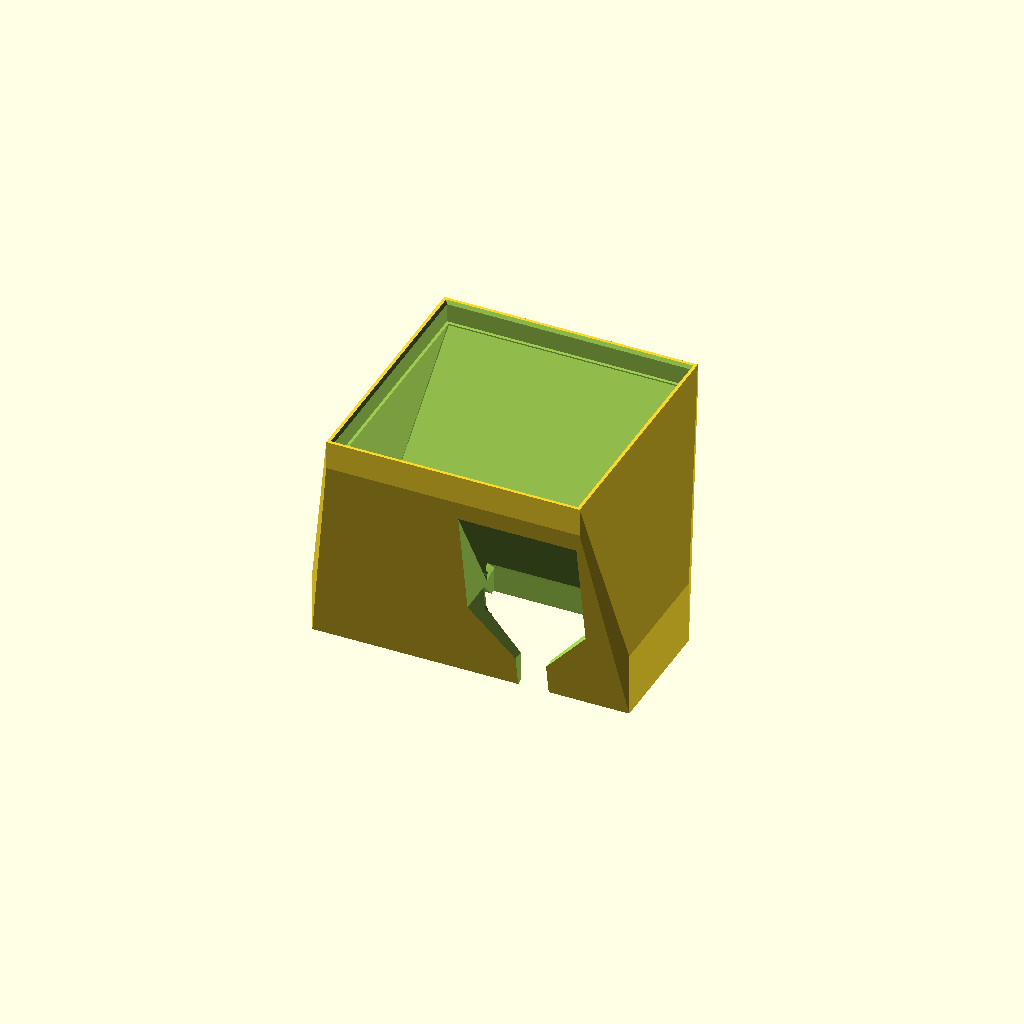
Cell 1 — every parameter at its default value.
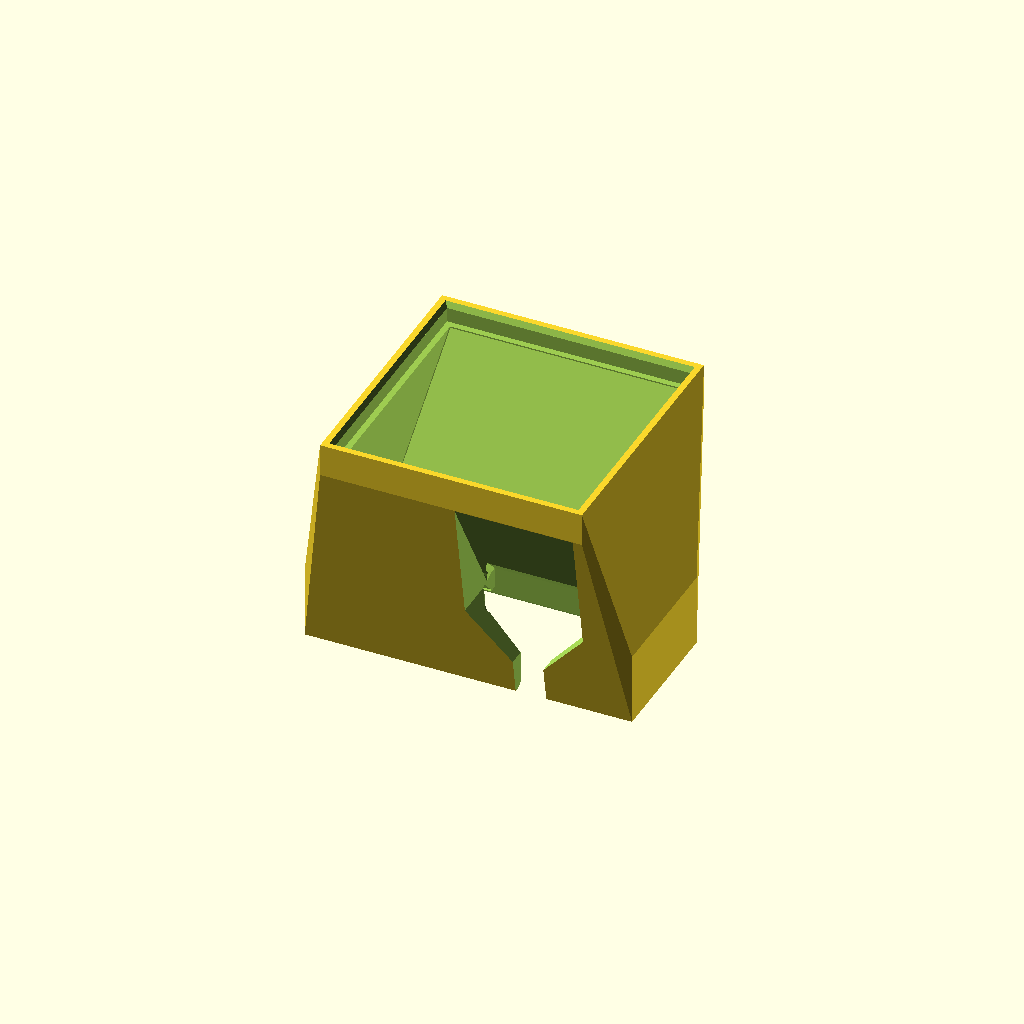
Cell 2 — wallThickness set to 2.74, the other parameters unchanged.
All cells are drawn from one camera (rotation 55°, 0°, 25°, orthographic, colour scheme Cornfield), so only the parameter changes between them.
The OpenSCAD source (models/v620-fan-shroud/v620_fan_shroud.scad):
// v620 Multi-Fan Shroud
// By WolfOne_
//
// Print: 80mm rotates 180° (slot down). 40mm no rotation (fan face down).
// Card: use_v340l selects V340L slot sizing (V620 by default).

use_dual_40  		 = 0;   // 0=single 80mm, 1=dual 40mm (locks 90°, ignores others)
use_45deg    		 = 0;   // 0=off, 1=45° fan angle (80mm only)
use_60deg    		 = 0;   // 0=off, 1=60° fan angle (80mm only)
use_75deg    		 = 0;   // 0=off, 1=75° fan angle (80mm only)
use_90deg    		 = 1;   // 0=off, 1=90° fan angle (80mm only)
use_flip     		 = 0;   // 0=normal, 1=mirrored (80mm only)
use_cable_shroud = 1;   // 0=off, 1=shroud over cable opening
use_v340l        = 0;   // 0=V620 (tested), 1=V340L slot sizing

wallThickness = 1.37;

// Card slot (GPU fit)
// V620: as built, card-tested. V340L: the cavity grips the cooler shroud
// while the wider PCB edge passes through a relief band in the cavity wall
// (see Card opening).
v340l_cavityWidth  = 97;  // cavity width (cooler shroud grip)
v340l_cavityHeight = 39.3;  // cavity height (backplate face to slot top)
v340l_pcbWidth     = 98.8;  // PCB relief band width
v340l_pcbStart     = 2.6;   // PCB underside above backplate face
v340l_pcbThk       = 1.7;   // PCB thickness
v340l_pcbRelief    = 1.2;   // extra relief height around the PCB band (total)
v340l_ductTop      = 0.4;   // duct mouth: capture at the top edge
v340l_ductBottom   = 2.5;   // duct mouth: cut at the bottom edge

innerWidth  = use_v340l ? v340l_cavityWidth : 99.3;   // V620: measured 99.5, modeled 99.3
innerDepth  = 18;
innerHeight = use_v340l ? v340l_cavityHeight : 38.4;  // V620 cavity height

// Airflow duct (flow path only)
innerDuctWidth  = innerWidth - (use_v340l ? 1 : 5);   // V620: 94.3 (-5mm total / -2.5mm per side), V340L much thinner shroud
innerDuctHeight = innerHeight - 0.4   // V620: 38
    - (use_v340l ? v340l_ductBottom - v340l_ductTop : 0);  // V340L: mouth shortened at the bottom
ductLiftZ       = use_v340l ? (v340l_ductBottom + v340l_ductTop) / 2 : 0;  // duct mouth center lift

// Derived from flags
fan_size  = use_dual_40 ? 40 : 80;
fan_angle = use_dual_40 ? 90 : (use_90deg ? 90 : (use_75deg ? 75 : (use_60deg ? 60 : 45)));
use_steep = use_75deg || use_90deg;  // ramp adjustments for steep angles
flip      = use_dual_40 ? 0  : use_flip;

fanWidth = 79.7;

// Fan depth: 80mm=8, 40mm=20
fanHeight = use_dual_40 ? 14 : 8;

// Fan offset per angle.
fanOffSet = use_dual_40
    ? [0, -64, 0]
    : (use_90deg
        ? [0, -65,   8 * (flip == 0 ? 1 : -1)]   // 90°
        : (use_75deg
            ? [0, -65,   8 * (flip == 0 ? 1 : -1)]   // 75°
            : (use_60deg
                ? [0, -63,  12 * (flip == 0 ? 1 : -1)]   // 60°
                : [0,  -63,  10 * (flip == 0 ? 1 : -1)]))); // 45°

// Fan opening Y: 80mm=square, 40mm=half
fan_opening_y = use_dual_40 ? fanWidth / 2 : fanWidth;


wt_outer = wallThickness * 2.5;    // shell margin (width, height)
wt_depth = wallThickness * 2;      // shell margin (depth)
wt_gap   = wallThickness * 1.5;    // clearance gap (fan inner, ramp)

outerWidth  = innerWidth  + wt_outer + 1;
outerDepth  = innerDepth  + wt_depth;
outerHeight = innerHeight + wt_outer;

fanOuterWidth = fanWidth + wt_depth + 0.5;
fanInnerWidth = fanWidth - wt_gap;

pcie_8pin_x  = 20.5;                  // X offset from centerline
pcie_8pin_d  = [38.66, 11.5, 14];     // [width, depth, height]
pcie_8pin_db = [38.66, 1, 1];         // far-end stub

lowerRedirect  = [innerWidth, wallThickness, 14];
lowerRedirectB = use_dual_40
    ? [innerWidth - 3, 1, 1]
    : (use_steep
        ? [innerWidth - 3, 1, 1]   // 75°/90°: narrower
        : [innerWidth, 1, 1]);

print_rotation = use_dual_40 ? [90, 0, 0] : [-90, 0, 0];

function rotate_x(p, a) = [
    p.x,
    p.y * cos(a) - p.z * sin(a),
    p.y * sin(a) + p.z * cos(a)
];

fan_center_world = rotate_x(fanOffSet, fan_angle);

ramp_fraction   = use_dual_40 ? 0.035 : 0.28;
cutout_fraction = 0.35;

ramp_start_z   = -14;
ramp_start_y   = -innerDepth/2 - wt_gap - 0.12;
cutout_start_z = use_dual_40 ? -innerDepth/2 + 2 : -innerDepth/2 - 10;

ramp_end_z   = ramp_start_z   + (fan_center_world.z - ramp_start_z)   * ramp_fraction   - (use_steep ? 2 : 0);
cutout_end_z = cutout_start_z + (fan_center_world.z - cutout_start_z) * cutout_fraction - (use_steep ? 2 : 0);

card_chamfer_y = innerDepth/2 + wallThickness/2 + 0.75;
ramp_cutout_z  = -innerDepth/2 - 5;
flow_throat_z  = -wallThickness / 8 * 3;
fan_chamfer_z  = fanHeight/2 - wallThickness;

ramp_end_y = use_dual_40 ? -innerDepth - 34 : -innerDepth - 35;

duct_z_shift = -0.5;

rotate(print_rotation)
translate([0, 0, duct_z_shift])
difference(){
    union(){

        // Flow ramp (flip=0 only)
        if (flip == 0 && use_dual_40 == 0){
						hull(){
								translate([0, ramp_start_y, ramp_start_z])
										cube(lowerRedirect + [-2, 0, 0], center = true);
								translate([0, ramp_end_y, ramp_end_z])
										cube(lowerRedirectB - [8 + ( use_90deg == 1 ? 1 : 0), 0, 0], center = true);
						}
        }
        difference(){

					// Shell
					union(){
							hull(){
									cube([outerWidth, outerDepth, outerHeight], center = true);

									translate(fanOffSet)
									rotate([fan_angle, 0, 0])
									translate([0, 0, -wallThickness])
											cube([fanOuterWidth, use_dual_40 ? fanOuterWidth/2 + wallThickness : fanOuterWidth, fanHeight + wallThickness], center = true);
							}
					}

					// Cutouts
					union(){
					
						// Card opening
						cube([innerWidth, outerDepth * 1.01, innerHeight], center = true);

						// V340L PCB relief: local slot in the cavity wall across the PCB
						// band, so the wider PCB edge passes while the cooler shroud stays
						// clamped. Backplate side = -Z (same as the 8-pin cutout).
						if (use_v340l){
							translate([0, 0, -innerHeight/2 + v340l_pcbStart + v340l_pcbThk/2])
								cube([v340l_pcbWidth, outerDepth * 1.01, v340l_pcbThk + v340l_pcbRelief], center = true);
						}

						// Fan opening
						translate(fanOffSet)
						rotate([fan_angle, 0, 0])
								cube([fanWidth, fan_opening_y, fanHeight * 1.01], center = true);

						// Flow path
						if (use_dual_40 == 1){
							hull(){
								translate([0, -innerDepth/2 - wallThickness, flow_throat_z+6+ductLiftZ])
									cube([innerDuctWidth - wallThickness/2, wallThickness/4, innerDuctHeight - 12 + wallThickness/4] - [wallThickness, 0, wallThickness], center = true);
								translate(fanOffSet)
								rotate([fan_angle, 0, 0])
								translate([0, 0, -fanHeight/2])
								hull(){
									translate([-20, 0, 0])
										cylinder(h=1, r=19, center=true);
									translate([15, 0, 0])
										cylinder(h=1, r=4, center=true);
								}
							}
							hull(){
								translate([0, -innerDepth/2 - wallThickness, flow_throat_z+6+ductLiftZ])
									cube([innerDuctWidth - wallThickness/2, wallThickness/4, innerDuctHeight - 12 + wallThickness/4] - [wallThickness, 0, wallThickness], center = true);
								translate(fanOffSet)
								rotate([fan_angle, 0, 0])
								translate([0, 0, -fanHeight/2])
								hull(){
									translate([-15, 0, 0])
										cylinder(h=1, r=4, center=true);
									translate([20, 0, 0])
										cylinder(h=1, r=19, center=true);
								}
							}
						}
						else {
							hull(){
								if (flip == 0){
									translate([0, -innerDepth/2 - wallThickness, flow_throat_z+ductLiftZ])
										cube([innerDuctWidth - wallThickness/2, wallThickness/4, innerDuctHeight + wallThickness/4] - [wallThickness, 0, wallThickness], center = true);
								}
								else {
									translate([0, -innerDepth/2 - wallThickness*2, 5.5+ductLiftZ])
									cube([innerDuctWidth - wallThickness/2, wallThickness/4, innerDuctHeight + wallThickness/4] - [wallThickness, 0, 13], center = true);
								}

								translate(fanOffSet)
								rotate([fan_angle, 0, 0])
								translate([0, 0, -fanHeight/2])
									cube([fanInnerWidth, use_dual_40 ? fanInnerWidth/2 - 1 : fanInnerWidth, 1], center = true);
									
							}
							if (flip == 1){
								translate([0, -innerDepth/2 - wallThickness, 5.5+ductLiftZ])
									cube([innerDuctWidth - wallThickness/2, wallThickness*2, innerDuctHeight + wallThickness/4] - [wallThickness, 0, 13], center = true);
							}
						}
					}
				
        }
				
				// Cable Shroud		
				if (use_cable_shroud == 1)
				translate([0, (use_dual_40 == 1 ? -0.63 : 0), (use_v340l == 1 && use_dual_40 == 1 ? 2.5 : 0)])
				hull(){
						translate([pcie_8pin_x, -innerDepth - 12, -innerDepth/2 - 8.3 - (use_v340l == 1 && use_dual_40 == 0 ? 3 : 0)])
								cube(pcie_8pin_db + [-9+wallThickness*2, (use_v340l == 1 && use_dual_40 == 0 ? 10 : 0), 0], center = true);
						translate([pcie_8pin_x, -innerDepth + (use_dual_40 == 1 ? 2.75 : 2), -innerDepth/2 + 1.05])
								cube(pcie_8pin_db + [wallThickness*2, (use_dual_40 == 1 ? 9.75 : (use_v340l == 1 && use_dual_40 == 0 ? 11 : 8)), -1+wallThickness], center = true);
						translate([pcie_8pin_x, -innerDepth -2, -innerDepth/2 - 8])
								cube(pcie_8pin_db + [wallThickness*2, 10, 0], center = true);
				}
    }
    union(){
		
				// Cutaway (for thickness checks)
				//cube([20,200,200], center=true);

        // 45° ramp cutout
        cubert = (use_v340l == 1 ? 9.2 : 7.3);
        translate([0, -innerDepth/2 - wallThickness - 0.1, (use_v340l == 1 ? ramp_cutout_z + .8 : ramp_cutout_z)])
        rotate([45,0,0])
            cube([innerWidth, cubert, cubert], center = true);

        // Card chamfer
        translate([0, card_chamfer_y, 0])
        hull(){
                cube([innerWidth, 1, innerHeight], center = true);
                translate([0, wallThickness/2, 0])
                cube([innerWidth, 1, innerHeight] + [wallThickness, 0, wallThickness], center = true);
        }

        // 8-pin slots
        if (flip == 0){
				
						// Cable Channels
						if (use_dual_40 == 1){
							hull(){
								translate([pcie_8pin_x + 11, -innerDepth + 6, -innerDepth/2 - 20])
									cube(pcie_8pin_d + [200, -10, 0.01], center = true);
								translate([pcie_8pin_x + 10, -innerDepth - 4.55, -innerDepth/2 - (use_v340l == 1 ? 10 : 12)])
									cube(pcie_8pin_d + [200, -11, 1.764], center = true);
								translate([pcie_8pin_x + 10, -innerDepth - 52, cutout_end_z])
									cube(pcie_8pin_db + [200, 4, 4], center = true);
							}
						}
						else {							
							hull(){
									translate([pcie_8pin_x, -innerDepth + 1, -innerDepth/2 - 12 - (use_75deg == 1 || use_90deg == 1 ? 1 : 0)])
											cube(pcie_8pin_d + [0, -10, 5.01], center = true);
									translate([pcie_8pin_x, -innerDepth - 44, cutout_end_z - (use_75deg == 1 || use_90deg == 1 ? 1.5 : 0)])
											cube(pcie_8pin_db, center = true);
							}
						}
            // PCIE 8 Pin x 2 Connector Clearance
						translate([0, 0, 2])
            hull(){
                translate([pcie_8pin_x, -innerDepth + 1.5, -innerDepth/2 - 5])
                    cube(pcie_8pin_d + [0, -11, -10.01], center = true);
                translate([pcie_8pin_x, -innerDepth + 4, -innerDepth/2 - 0.5])
                    cube(pcie_8pin_d + [0, -3, (use_v340l == 1 ? -8.01 : -12.01)], center = true);
								translate([pcie_8pin_x, -innerDepth + 4.5, -innerDepth/2 - 5])
                    cube(pcie_8pin_d + [-9, -2, -4.01], center = true);
								translate([pcie_8pin_x, -innerDepth-3 - (use_v340l == 1 ? 5 : 0), -innerDepth/2 - 11 - (use_v340l == 1 ? 1 : 0) - (use_75deg == 1 || use_90deg == 1 ? 1.5 : 0)])
                    cube(pcie_8pin_d + [-6, 4, -12.01], center = true);
            }
            translate([0, -6, 0])
            hull(){
                translate([pcie_8pin_x, -innerDepth + 5, -innerDepth/2 - 12])
                    cube(pcie_8pin_d + [0, -6, 0], center = true);
                translate([pcie_8pin_x, 0, -innerDepth])
                    cube([10,12,innerDepth], center = true);
            }
            translate([pcie_8pin_x, 0, -innerDepth])
                cube([10,25,innerDepth], center = true);
        }
        else {
            // flip=1 cutout
            hull(){
                translate([pcie_8pin_x, -innerDepth + 0, -innerDepth/2])
                        cube(pcie_8pin_d + [-4, 8, 0], center = true);
                translate([pcie_8pin_x, 5, -innerDepth])
                    cube([10,20,innerDepth-2], center = true);
            }
        }

        // Fan chamfer
        translate(fanOffSet)
        rotate([fan_angle, 0, 0])
        translate([0, 0, fan_chamfer_z])
            hull(){
                cube([fanWidth, fan_opening_y, 1], center = true);
                translate([0, 0, wallThickness])
                cube([fanWidth + wallThickness, use_dual_40 ? fanWidth/2 + wallThickness : fanWidth + wallThickness, 1], center = true);
            }
    }
}
Customizer parameters (derived from the source; name, type, default, range or options):
use_dual_40: number, default 0
use_45deg: number, default 0
use_60deg: number, default 0
use_75deg: number, default 0
use_90deg: number, default 1
use_flip: number, default 0
use_cable_shroud: number, default 1
use_v340l: number, default 0
wallThickness: number, default 1.37
v340l_cavityWidth: number, default 97
v340l_cavityHeight: number, default 39.3
v340l_pcbWidth: number, default 98.8
v340l_pcbStart: number, default 2.6
v340l_pcbThk: number, default 1.7
v340l_pcbRelief: number, default 1.2
v340l_ductTop: number, default 0.4
v340l_ductBottom: number, default 2.5
innerDepth: number, default 18
fanWidth: number, default 79.7
pcie_8pin_x: number, default 20.5
pcie_8pin_d: vector, default [38.66, 11.5, 14]
pcie_8pin_db: vector, default [38.66, 1, 1]
